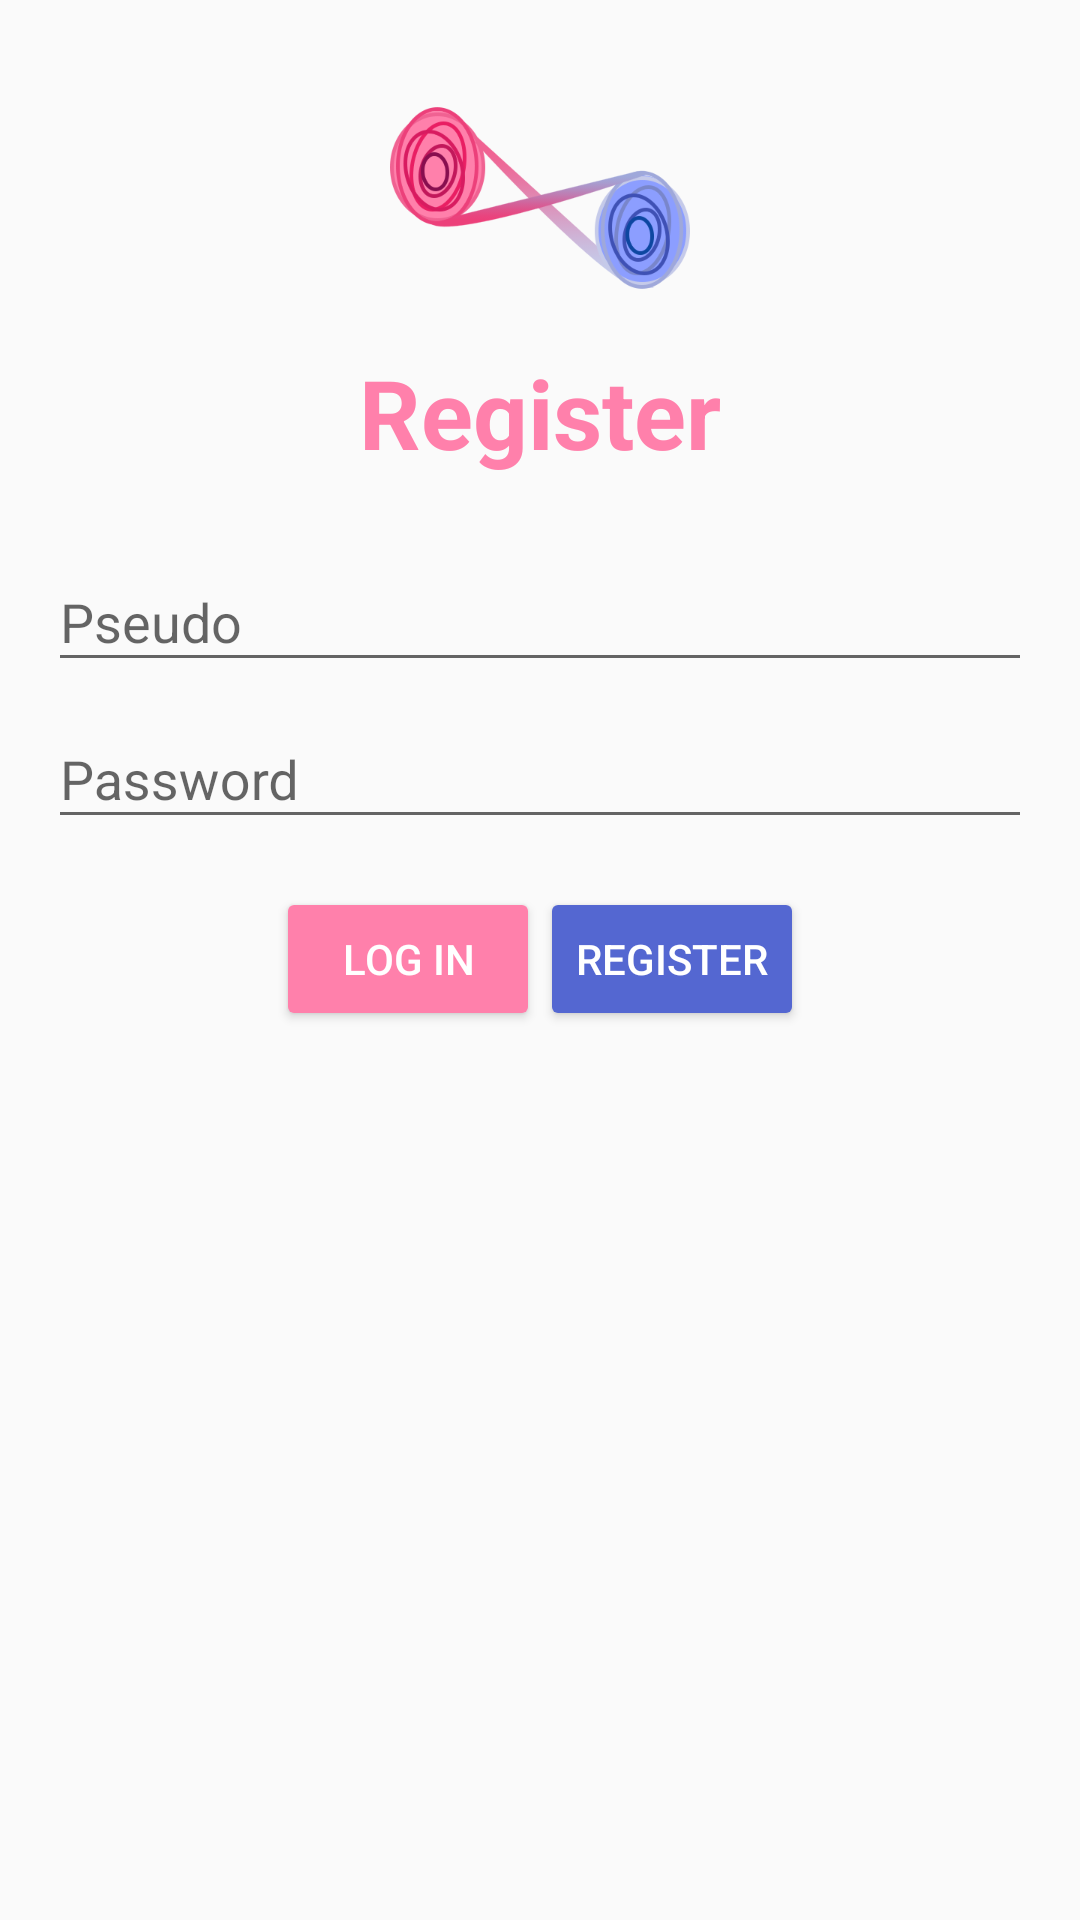

Android layout source for this screen:
<!-- AndroidManifest.xml: application theme AppTheme -->
<!-- res/layout/activity_login.xml -->
<?xml version="1.0" encoding="utf-8"?>
<RelativeLayout xmlns:android="http://schemas.android.com/apk/res/android"
    xmlns:tools="http://schemas.android.com/tools"
    android:id="@+id/activity_login"
    android:layout_width="match_parent"
    android:layout_height="match_parent"
    android:paddingBottom="@dimen/activity_vertical_margin"
    android:paddingLeft="@dimen/activity_horizontal_margin"
    android:paddingRight="@dimen/activity_horizontal_margin"
    android:paddingTop="@dimen/activity_vertical_margin"
    tools:context="com.jessy_barthelemy.pictothemo.Activities.LoginActivity">

    <android.support.v7.widget.LinearLayoutCompat
        android:layout_width="match_parent"
        android:layout_height="wrap_content"

        android:orientation="vertical"
        android:layout_alignParentTop="true"
        android:layout_alignParentLeft="true"
        android:layout_alignParentStart="true"
        android:id="@+id/linearLayoutCompat">

        <android.support.v7.widget.AppCompatImageView
            android:layout_width="100dp"
            android:layout_height="100dp"
            android:src="@mipmap/logo_transparent"
            android:layout_gravity="center_horizontal"/>

        <android.support.v7.widget.AppCompatTextView
            style="@style/TitleBoldAppearance"
            android:layout_width="wrap_content"
            android:layout_height="wrap_content"
            android:layout_gravity="center_horizontal"
            android:text="@string/login_registration"
            android:layout_marginBottom="@dimen/activity_vertical_margin"/>

        <android.support.design.widget.TextInputLayout
            android:id="@+id/login_pseudo"
            android:layout_width="match_parent"
            android:layout_height="wrap_content">
            <android.support.design.widget.TextInputEditText
                android:layout_width="match_parent"
                android:layout_height="wrap_content"
                android:hint="@string/login_pseudo"
                android:inputType="textNoSuggestions"/>
        </android.support.design.widget.TextInputLayout>

        <android.support.design.widget.TextInputLayout
            android:id="@+id/login_password"
            android:layout_width="match_parent"
            android:layout_height="wrap_content"
            android:layout_marginBottom="@dimen/activity_vertical_margin">
            <android.support.design.widget.TextInputEditText
                android:layout_width="match_parent"
                android:layout_height="wrap_content"
                android:hint="@string/login_password"
                android:inputType="textPassword" />
        </android.support.design.widget.TextInputLayout>

        <android.support.v7.widget.LinearLayoutCompat
            android:layout_width="match_parent"
            android:layout_height="wrap_content"
            android:gravity="center">
            <Button
                android:theme="@style/ColoredButtonAccent"
                android:id="@+id/login_action"
                android:layout_width="wrap_content"
                android:layout_height="wrap_content"
                android:text="@string/login_login"
                android:layout_gravity="center_horizontal" />
            <Button
                android:theme="@style/ColoredButtonBase"
                android:id="@+id/login_register_action"
                android:layout_width="wrap_content"
                android:layout_height="wrap_content"
                android:text="@string/login_registration"
                android:layout_gravity="center_horizontal"
                />
        </android.support.v7.widget.LinearLayoutCompat>
    </android.support.v7.widget.LinearLayoutCompat>
</RelativeLayout>
<!-- resources referenced by this layout -->
<resources>
  <dimen name="activity_horizontal_margin">16dp</dimen>
  <dimen name="activity_vertical_margin">16dp</dimen>
  <!-- mipmap logo_transparent: png bitmap (mipmap-hdpi, 37847 bytes) -->
  <string name="login_login">Log in</string>
  <string name="login_password">Password</string>
  <string name="login_pseudo">Pseudo</string>
  <string name="login_registration">Register</string>
  <style name="ColoredButtonAccent" parent="Widget.AppCompat.Button.Colored">
          <item name="android:textColor">@android:color/white</item>
          <item name="colorButtonNormal">@color/colorAccent</item>
      </style>
  <style name="ColoredButtonBase" parent="Widget.AppCompat.Button.Colored">
          <item name="android:textColor">@android:color/white</item>
          <item name="colorButtonNormal">@color/colorPrimary</item>
      </style>
  <style name="TitleBoldAppearance" parent="TextAppearance.AppCompat">
          <item name="android:textColor">@color/colorAccent</item>
          <item name="android:textSize">@dimen/title_size</item>
          <item name="android:textStyle">bold</item>
      </style>
  <style name="AppTheme" parent="Theme.AppCompat.Light.DarkActionBar">
          
          <item name="colorPrimary">@color/colorPrimary</item>
          <item name="colorPrimaryDark">@color/colorPrimaryDark</item>
          <item name="colorAccent">@color/colorAccent</item>
          <item name="windowNoTitle">true</item>
      </style>
  <color name="colorAccent">#ff80ab</color>
  <color name="colorPrimary">#5467d1</color>
  <dimen name="title_size">32sp</dimen>
  <color name="colorPrimaryDark">#0d47a1</color>
</resources>
